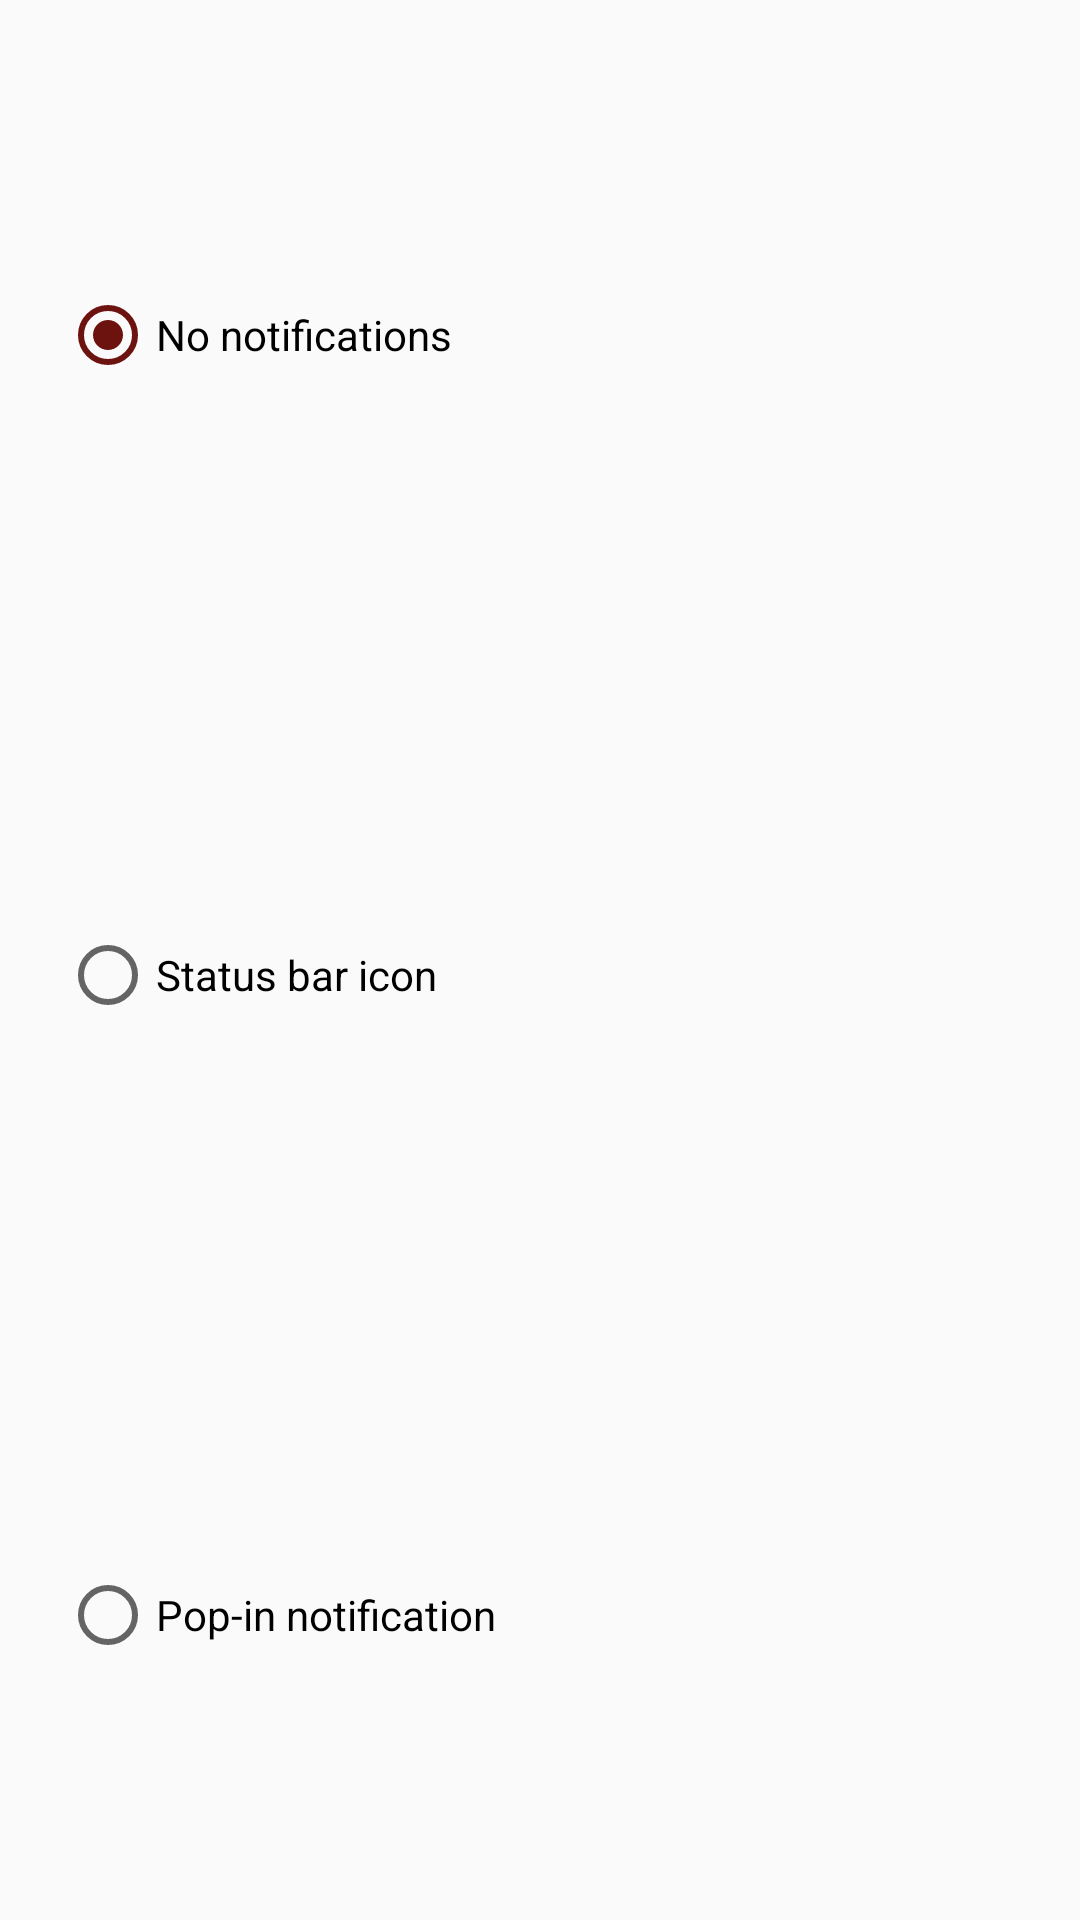

Layout XML and referenced resources for this Android screen:
<!-- AndroidManifest.xml: application theme AppTheme -->
<!-- res/layout/notification_settings.xml -->
<?xml version="1.0" encoding="utf-8"?>
<LinearLayout xmlns:android="http://schemas.android.com/apk/res/android"
    xmlns:app="http://schemas.android.com/apk/res-auto"
    xmlns:tools="http://schemas.android.com/tools"
    android:layout_width="match_parent"
    android:layout_height="wrap_content"
    android:orientation="vertical">

    <RadioGroup
        android:layout_width="match_parent"
        android:layout_height="match_parent">
        <RadioButton
            android:id="@+id/noNotification"
            android:layout_marginLeft="20dp"
            android:layout_marginTop="10dp"
            android:layout_width="wrap_content"
            android:layout_height="wrap_content"
            android:layout_weight="1"
            android:checked="true"
            android:text="@string/no_notifications" />

        <RadioButton
            android:id="@+id/passiveNotification"
            android:layout_marginLeft="20dp"
            android:layout_marginTop="10dp"
            android:layout_width="wrap_content"
            android:layout_height="wrap_content"
            android:layout_weight="1"
            android:text="@string/passive_notification" />

        <RadioButton
            android:id="@+id/activeNotification"
            android:layout_marginLeft="20dp"
            android:layout_marginTop="10dp"
            android:layout_width="match_parent"
            android:layout_height="wrap_content"
            android:layout_weight="1"
            android:text="@string/active_notification" />

    </RadioGroup>

    <RelativeLayout
        android:layout_width="match_parent"
        android:layout_height="wrap_content">

        <Button
            android:id="@+id/notificationTest"
            style="@android:style/Widget.Material.ButtonBar.AlertDialog"
            android:layout_width="wrap_content"
            android:layout_height="wrap_content"
            android:layout_alignParentLeft="true"
            android:layout_centerVertical="true"
            android:gravity="center_horizontal|center_vertical"
            android:minHeight="64dp"
            android:minWidth="64dp"
            android:text="Test"
            android:textAppearance="@style/MaterialButton" />

        <Button
            android:id="@+id/notificationConfirm"
            style="@android:style/Widget.Material.ButtonBar.AlertDialog"
            android:layout_width="wrap_content"
            android:layout_height="wrap_content"
            android:layout_alignParentEnd="true"
            android:layout_centerVertical="true"
            android:gravity="center_horizontal|center_vertical"
            android:minHeight="64dp"
            android:minWidth="64dp"
            android:text="OK"
            android:textAppearance="@style/MaterialButton" />

        <Button
            android:id="@+id/notificationCancel"
            style="@android:style/Widget.Material.ButtonBar.AlertDialog"
            android:layout_width="wrap_content"
            android:layout_height="wrap_content"
            android:layout_toStartOf="@+id/notificationConfirm"
            android:gravity="center_horizontal|center_vertical"
            android:minHeight="64dp"
            android:minWidth="64dp"
            android:text="Cancel"
            android:textAppearance="@style/MaterialButton" />
    </RelativeLayout>

</LinearLayout>
<!-- resources referenced by this layout -->
<resources>
  <string name="active_notification">Pop-in notification</string>
  <string name="no_notifications">No notifications</string>
  <string name="passive_notification">Status bar icon</string>
  <style name="MaterialButton">
          <item name="android:textAllCaps">true</item>
          <item name="android:textColor">@color/colorAccent</item>
          <item name="android:fontFamily">sans-serif-medium</item>
          <item name="android:textSize">14sp</item>
      </style>
  <style name="AppTheme" parent="Theme.AppCompat.Light.DarkActionBar">
          
          <item name="colorPrimary">@color/ProductiveGreen</item>
          <item name="colorPrimaryDark">@color/ProductiveGreen</item>
          <item name="colorAccent">@color/colorAccent</item>
      </style>
  <color name="colorAccent">#6c120f</color>
  <color name="ProductiveGreen">#0f6c1d</color>
</resources>
